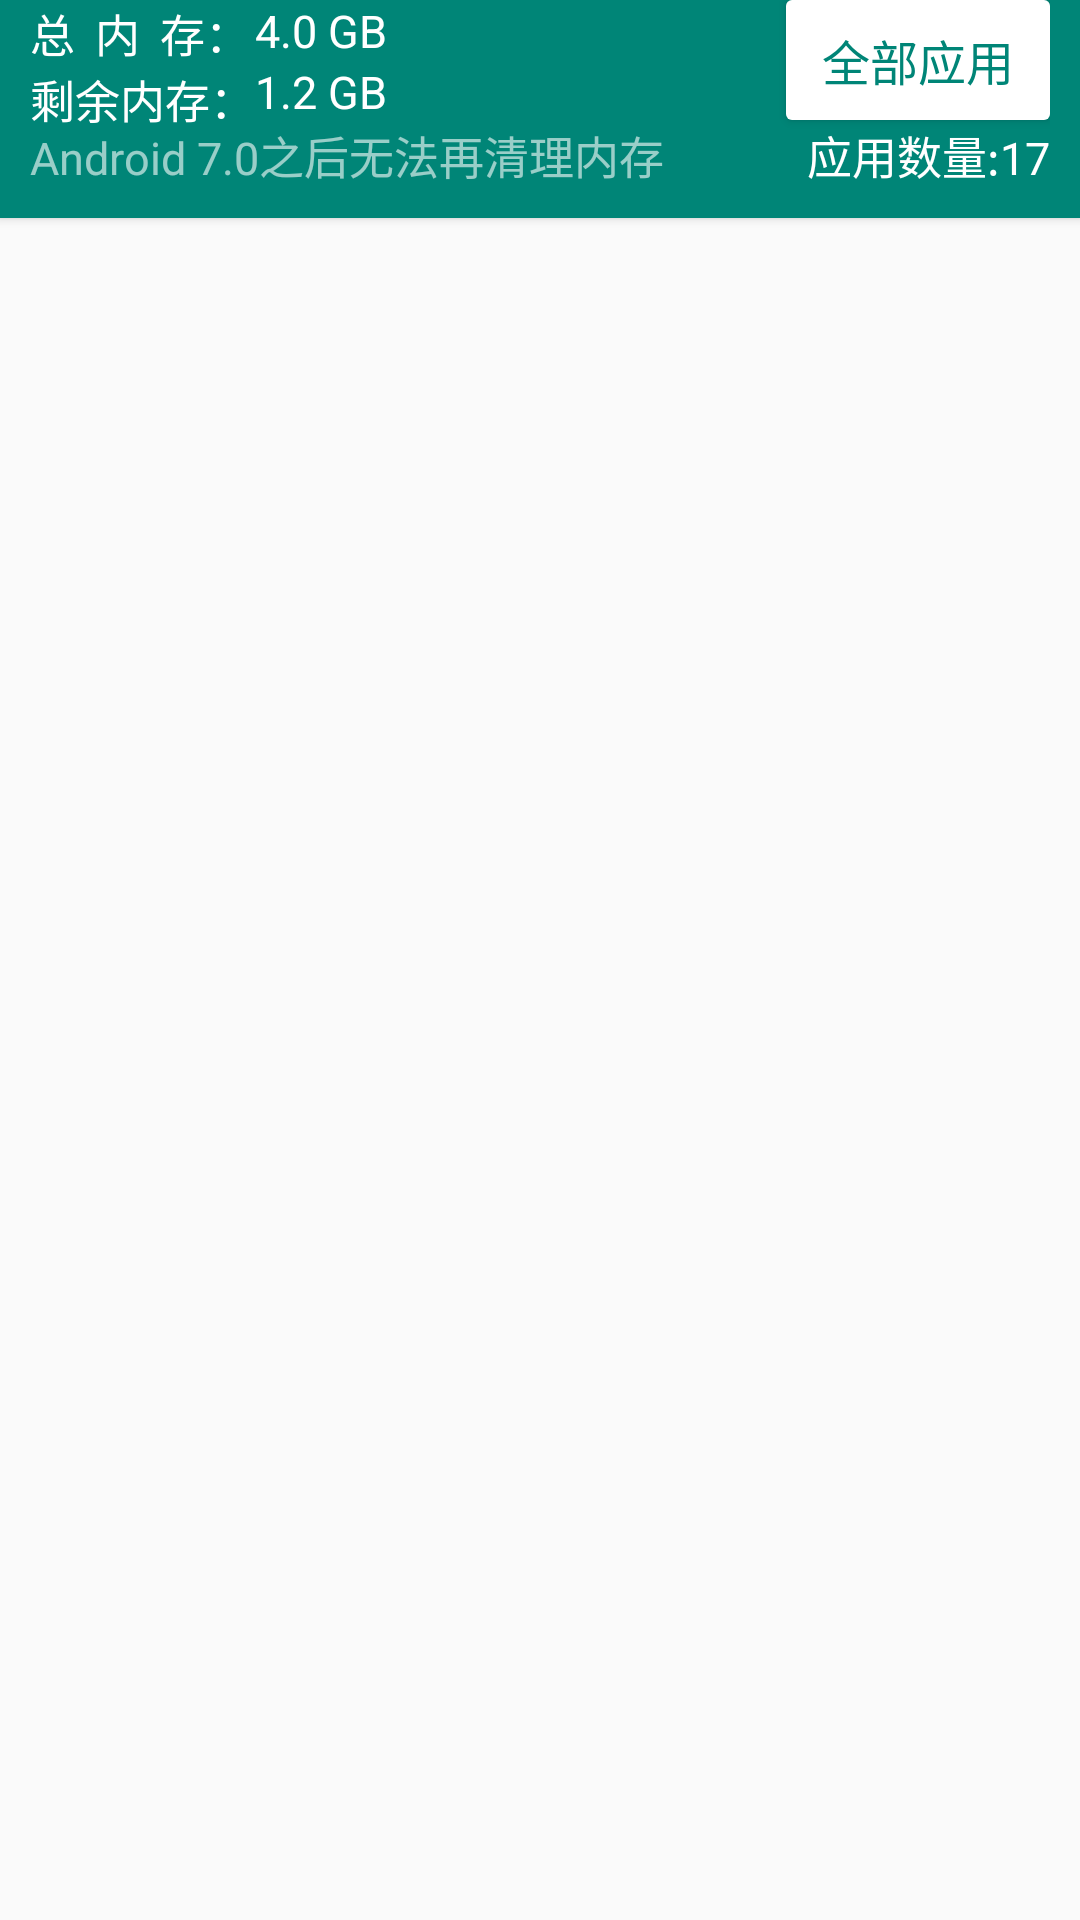

The Android layout XML behind this screen, and the referenced resources:
<!-- AndroidManifest.xml: application theme AppTheme -->
<!-- res/layout/fragment_memory.xml -->
<?xml version="1.0" encoding="utf-8"?>
<FrameLayout xmlns:android="http://schemas.android.com/apk/res/android"
    xmlns:tools="http://schemas.android.com/tools"
    android:layout_width="match_parent"
    android:layout_height="match_parent"
    tools:context=".MemoryFragment"
    >

    <LinearLayout
        android:layout_width="match_parent"
        android:layout_height="match_parent"
        android:orientation="vertical">

        <RelativeLayout
            android:layout_width="match_parent"
            android:layout_height="wrap_content"
            android:background="@color/colorPrimary"
            android:paddingLeft="10dp"
            android:paddingRight="10dp"
            android:paddingBottom="10dp"
            android:elevation="2dp">

            <LinearLayout
                android:id="@+id/label_1"
                android:layout_width="wrap_content"
                android:layout_height="wrap_content"
                android:orientation="vertical">

                <TextView
                    android:layout_width="wrap_content"
                    android:layout_height="wrap_content"
                    android:text="总&#160;&#160;内&#160;&#160;存："
                    android:textColor="#fff"
                    android:textSize="15sp" />

                <TextView
                    android:layout_width="wrap_content"
                    android:layout_height="wrap_content"
                    android:text="剩余内存："
                    android:textColor="#fff"
                    android:textSize="15sp" />

            </LinearLayout>

            <LinearLayout
                android:id="@+id/label_2"
                android:layout_width="wrap_content"
                android:layout_height="wrap_content"
                android:layout_toRightOf="@+id/label_1"
                android:orientation="vertical">

                <TextView
                    android:id="@+id/total_memory"
                    android:layout_width="wrap_content"
                    android:layout_height="wrap_content"
                    android:text="4.0 GB"
                    android:textColor="#fff"
                    android:textSize="15sp" />

                <TextView
                    android:id="@+id/available_memory"
                    android:layout_width="wrap_content"
                    android:layout_height="wrap_content"
                    android:text="1.2 GB"
                    android:textColor="#fff"
                    android:textSize="15sp" />


            </LinearLayout>
            <TextView
                android:id="@+id/text_remind"
                android:layout_below="@+id/label_2"
                android:layout_width="wrap_content"
                android:layout_height="wrap_content"
                android:text="Android 7.0之后无法再清理内存"
                android:textColor="#99ffffff"
                android:textSize="15sp" />
            <Button
                android:id="@+id/btn_change_app_list"
                android:layout_width="wrap_content"
                android:layout_height="40dp"
                android:layout_alignParentRight="true"
                android:background="@drawable/btn_clean"
                android:elevation="1dp"
                android:text="全部应用"
                android:textColor="@color/colorPrimary"
                android:textSize="16sp" />
            <TextView
                android:id="@+id/app_number"
                android:layout_width="wrap_content"
                android:layout_height="wrap_content"
                android:text="应用数量:17"
                android:layout_below="@+id/label_2"
                android:textSize="15sp"
                android:textColor="#fff"
                android:layout_alignParentRight="true"/>

        </RelativeLayout>
        <android.support.v7.widget.RecyclerView
            android:id="@+id/recycler_app_list"
            android:layout_width="match_parent"
            android:layout_height="match_parent">

        </android.support.v7.widget.RecyclerView>
    </LinearLayout>

</FrameLayout>
<!-- resources referenced by this layout -->
<resources>
  <color name="colorPrimary">#008577</color>
  <!-- drawable btn_clean (drawable) -->
  <?xml version="1.0" encoding="utf-8"?>
  <ripple xmlns:android="http://schemas.android.com/apk/res/android"
      android:color="@color/colorPrimary">
      <item>
          <shape android:useLevel="false">
              <solid android:color="#fff" />
              <padding
                  android:bottom="2dip"
                  android:left="2dip"
                  android:right="2dip"
                  android:top="2dip" />
              
              
              
              
              
              
              <corners
                  android:bottomLeftRadius="2dip"
                  android:bottomRightRadius="2dip"
                  android:topLeftRadius="2dip"
                  android:topRightRadius="2dip" />
  
  
          </shape>
      </item>
  
  </ripple>
  <style name="AppTheme" parent="Theme.AppCompat.Light.DarkActionBar">
          
          <item name="colorPrimary">@color/colorPrimary</item>
          <item name="colorPrimaryDark">@color/colorPrimaryDark</item>
          <item name="colorAccent">@color/colorAccent</item>
          <item name="android:actionBarSize">48dp</item>
          <item name="actionBarSize">48dp</item>
      </style>
  <color name="colorPrimaryDark">#00574B</color>
  <color name="colorAccent">#D81B60</color>
</resources>
